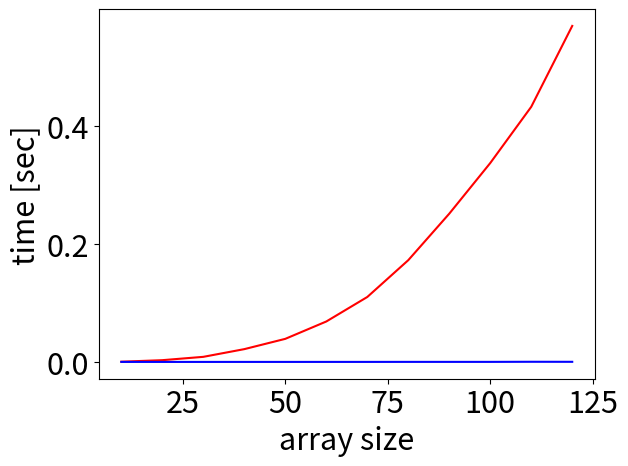

Recreate this plot in Python.
import numpy as np
import matplotlib.pyplot as plt
import time

def matmulslow(a,b):
    m = a.shape[1]
    c=np.zeros((m,m))
    for i in range(m):
        for j in range(m):
            for k in range(m):
                c[i,j] = c[i,j]+a[i,k]*b[k,j]
    return c;

def matmulfast(a,b):
    return a@b

size = np.array([])
time1 = np.array([])
time2 = np.array([])
for n in range(10,130,10):
    print(n)
    size = np.append(size,n)
    a = np.random.rand(n,n)
    b = np.random.rand(n,n)
    c = np.zeros((n,n))

    timestart = time.time()
    c = matmulslow(a,b)
    time1 = np.append(time1,time.time()-timestart)
   
    timestart = time.time()
    c = matmulfast(a,b)
    time2 = np.append(time2,time.time()-timestart)


plt.rcParams.update({'font.size': 22})
plt.plot(size,time1,'r')
plt.plot(size,time2,'b')
plt.xlabel("array size")
plt.ylabel("time [sec]")



